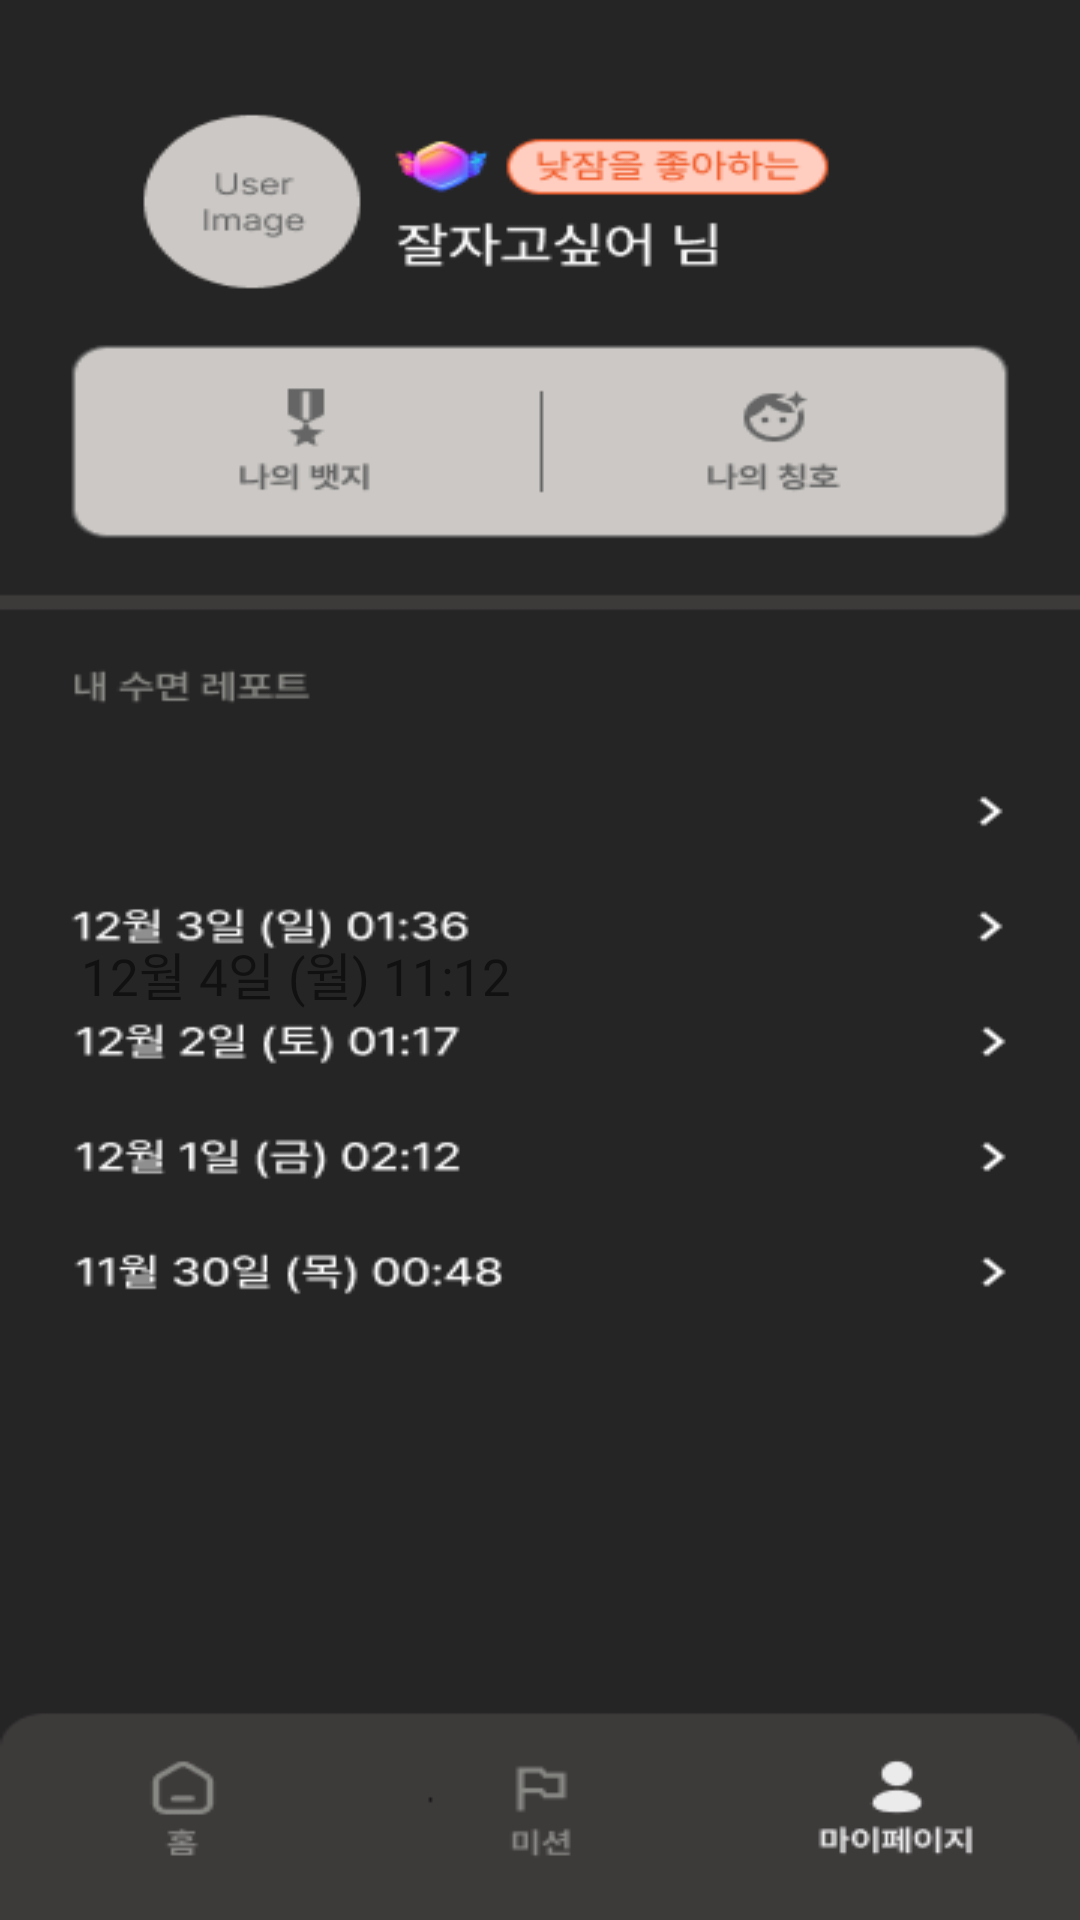

Write the Android layout XML for this screen, with the resource values it uses.
<!-- AndroidManifest.xml: application theme Theme.SleeperDemo -->
<!-- res/layout/activity_my_page5.xml -->
<?xml version="1.0" encoding="utf-8"?>
<LinearLayout xmlns:android="http://schemas.android.com/apk/res/android"
    xmlns:app="http://schemas.android.com/apk/res-auto"
    xmlns:tools="http://schemas.android.com/tools"
    android:id="@+id/myPageClick5"
    android:layout_width="match_parent"
    android:layout_height="match_parent"
    android:background="@drawable/mypage_4"
    android:orientation="vertical"
    tools:context=".MyPageActivity5">

    <TextView
        android:layout_width="wrap_content"
        android:layout_height="wrap_content"
        android:layout_marginLeft="27dp"
        android:layout_marginTop="312dp"
        android:fontFamily="@font/pretendardmedium"
        android:text="12월 4일 (월) 11:12"
        android:textColor="@color/gray100"
        android:textSize="17sp" />

</LinearLayout>
<!-- resources referenced by this layout -->
<resources>
  <!-- drawable mypage_4: png bitmap (drawable-v24, 24124 bytes) -->
  <style name="Theme.SleeperDemo" parent="Theme.MaterialComponents.DayNight.DarkActionBar">
          
          <item name="colorPrimary">@color/gray700</item>
          <item name="colorPrimaryVariant">@color/gray700</item>
          <item name="colorOnPrimary">@color/white</item>
          
          <item name="colorSecondary">@color/gray700</item>
          <item name="colorSecondaryVariant">@color/gray700</item>
          <item name="colorOnSecondary">@color/black</item>
          
          <item name="android:statusBarColor">?attr/colorPrimaryVariant</item>
          
          <item name="windowNoTitle"> true </item>
          <item name="android:windowFullscreen">true</item>
      </style>
  <!-- not gathered from this repository: default colours our renderer supplied (Android Studio template values) -->
  <color name="black">#FF000000</color>
  <color name="white">#FFFFFFFF</color>
</resources>
